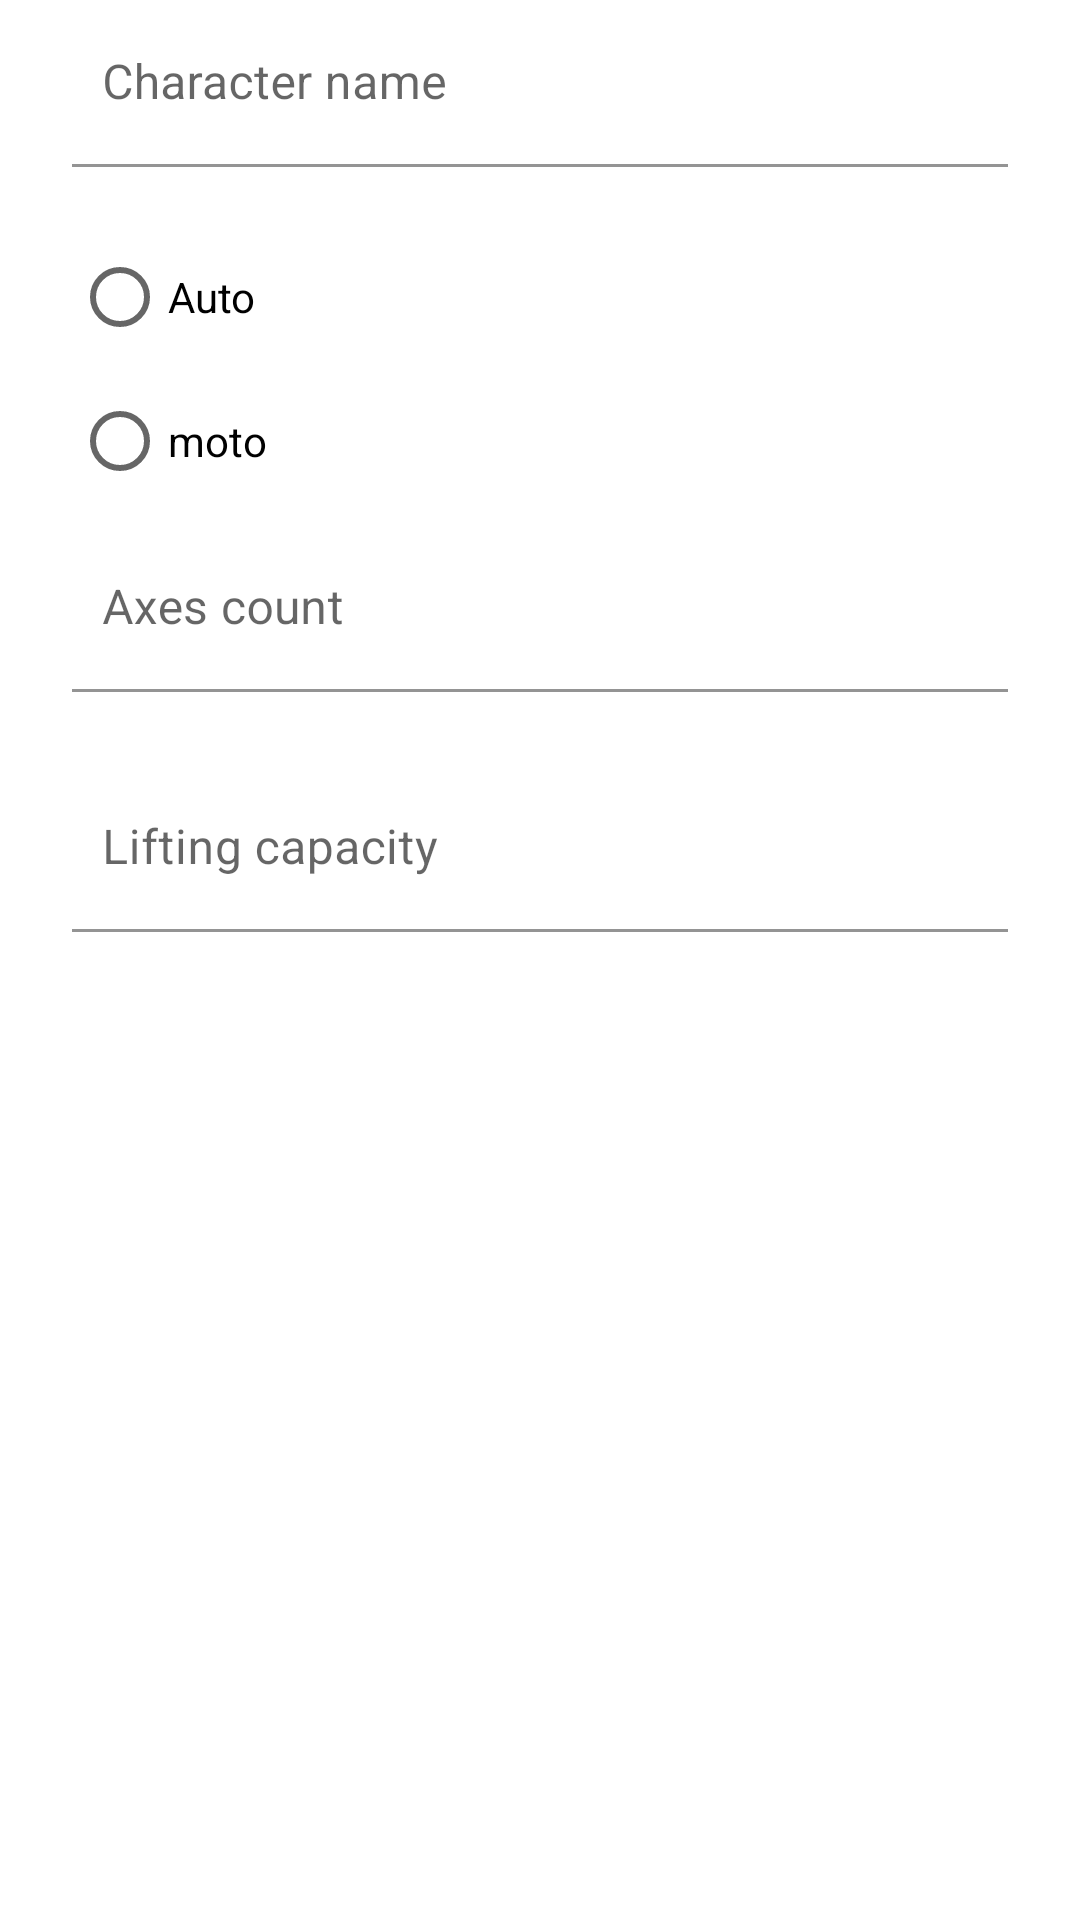

Android layout source for this screen:
<!-- AndroidManifest.xml: application theme Theme.Transport_programm -->
<!-- res/layout/dialog_add_character.xml -->
<?xml version="1.0" encoding="utf-8"?>
<FrameLayout xmlns:android="http://schemas.android.com/apk/res/android"
    android:layout_width="match_parent"
    android:layout_height="match_parent"
    android:paddingStart="24dp"
    android:paddingEnd="24dp">

    <com.google.android.material.textfield.TextInputLayout
        android:layout_width="match_parent"
        android:layout_height="wrap_content">

        <com.google.android.material.textfield.TextInputEditText
            android:id="@+id/characterNameEditText"
            android:layout_width="match_parent"
            android:layout_height="wrap_content"
            android:background="@color/white"
            android:hint="Character name"
            android:paddingStart="10dp"
            android:paddingEnd="10dp"/>
    </com.google.android.material.textfield.TextInputLayout>

    <RadioGroup
        android:layout_width="match_parent"
        android:layout_height="wrap_content"
        android:layout_marginTop="75dp">

        <RadioButton
            android:id="@+id/AddAutoButton"
            android:layout_width="wrap_content"
            android:layout_height="wrap_content"
            android:text="Auto" />

        <RadioButton
            android:id="@+id/AddMotoButton"
            android:layout_width="wrap_content"
            android:layout_height="wrap_content"
            android:text="moto" />
    </RadioGroup>

    <com.google.android.material.textfield.TextInputLayout
        android:layout_width="match_parent"
        android:layout_height="wrap_content">

        <com.google.android.material.textfield.TextInputEditText
            android:id="@+id/AxesCountEditText"
            android:layout_width="match_parent"
            android:layout_height="wrap_content"
            android:background="@color/white"
            android:hint="Axes count"
            android:paddingStart="10dp"
            android:paddingEnd="10dp"
            android:layout_marginTop="175dp"/>
    </com.google.android.material.textfield.TextInputLayout>

    <com.google.android.material.textfield.TextInputLayout
        android:layout_width="match_parent"
        android:layout_height="wrap_content">

        <com.google.android.material.textfield.TextInputEditText
            android:id="@+id/LiftingCapacityEdiText"
            android:layout_width="match_parent"
            android:layout_height="wrap_content"
            android:background="@color/white"
            android:hint="Lifting capacity"
            android:paddingStart="10dp"
            android:paddingEnd="10dp"
            android:layout_marginTop="255dp"/>
    </com.google.android.material.textfield.TextInputLayout>



</FrameLayout>
<!-- resources referenced by this layout -->
<resources>
  <style name="Theme.Transport_programm" parent="Theme.MaterialComponents.DayNight.DarkActionBar">
          
          <item name="colorPrimary">@color/purple_500</item>
          <item name="colorPrimaryVariant">@color/purple_700</item>
          <item name="colorOnPrimary">@color/white</item>
          
          <item name="colorSecondary">@color/teal_200</item>
          <item name="colorSecondaryVariant">@color/teal_700</item>
          <item name="colorOnSecondary">@color/black</item>
          
          <item name="android:statusBarColor">?attr/colorPrimaryVariant</item>
          
      </style>
  <!-- not gathered from this repository: default colours our renderer supplied (Android Studio template values) -->
  <color name="purple_500">#FF6200EE</color>
  <color name="purple_700">#FF3700B3</color>
  <color name="teal_200">#FF03DAC5</color>
  <color name="teal_700">#FF018786</color>
  <color name="black">#FF000000</color>
  <color name="white">#FFFFFFFF</color>
</resources>
